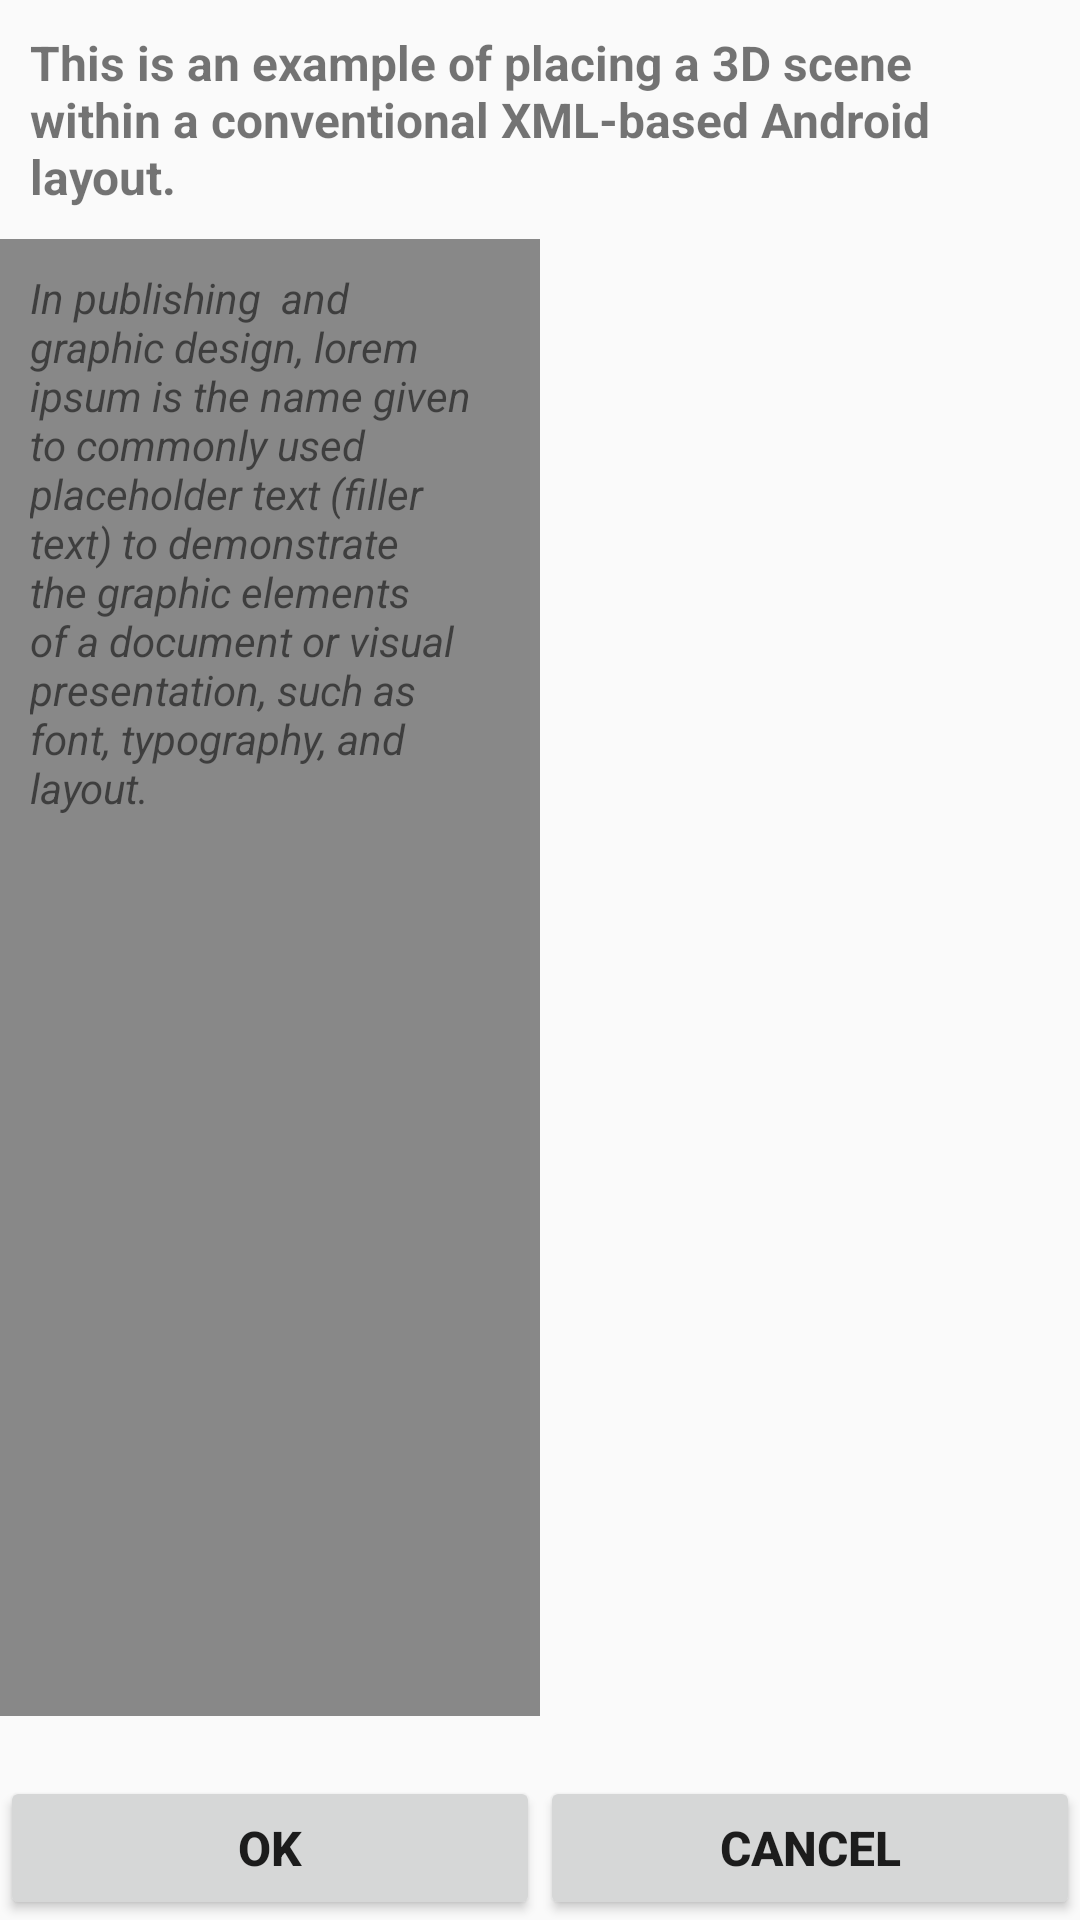

Write the Android layout XML for this screen, with the resource values it uses.
<!-- AndroidManifest.xml: application theme AppTheme -->
<!-- res/layout/custom_layout_example.xml -->
<?xml version="1.0" encoding="utf-8"?>
<LinearLayout xmlns:android = "http://schemas.android.com/apk/res/android"
              android:id = "@+id/listActivity"
              android:layout_width = "fill_parent"
              android:layout_height = "fill_parent"
              android:orientation = "vertical">

    <TextView android:id = "@+id/splashTitle"
              android:text = "This is an example of placing a 3D scene within a conventional XML-based Android layout."
              android:textSize = "16sp"
              android:textStyle = "bold"
              android:padding = "10sp"
              android:layout_width = "fill_parent"
              android:layout_height = "wrap_content" />

    <LinearLayout
            android:orientation = "horizontal"
            android:layout_width = "fill_parent"
            android:layout_height = "fill_parent"
            android:layout_weight = "1">

        <LinearLayout
                android:background = "#888888"
                android:layout_width = "100sp"
                android:layout_height = "fill_parent"
                android:layout_weight = "1"
                android:paddingRight = "10sp">

            <TextView
                    android:text = "In publishing  and graphic design, lorem ipsum is the name given to commonly used placeholder text (filler text) to demonstrate the graphic elements of a document or visual presentation, such as font, typography, and layout."
                    android:textStyle = "italic"
                    android:padding = "10sp"
                    android:layout_width = "fill_parent"
                    android:layout_height = "fill_parent"
            />

        </LinearLayout>

        <LinearLayout android:id = "@+id/scene1Holder"
                      android:gravity = "center_horizontal"
                      android:layout_height = "fill_parent"
                      android:layout_width = "100sp"
                      android:layout_weight = "1"
                      android:paddingLeft = "10sp" />
    </LinearLayout>

    <LinearLayout
            android:layout_width = "fill_parent"
            android:layout_height = "wrap_content"
            android:gravity = "center_horizontal"
            android:layout_weight = "0.0"
            android:paddingTop = "20sp">

        <Button
                android:id = "@+id/layoutOkay"
                android:text = "OK"
                android:textSize = "16sp"
                android:textStyle = "bold"
                android:layout_width = "fill_parent"
                android:layout_weight = "1"
                android:layout_height = "wrap_content" />
        <Button
                android:id = "@+id/layoutCancel"
                android:text = "Cancel"
                android:textSize = "16sp"
                android:textStyle = "bold"
                android:layout_width = "fill_parent"
                android:layout_weight = "1"
                android:layout_height = "wrap_content" />

    </LinearLayout>

</LinearLayout>
<!-- resources referenced by this layout -->
<resources>
  <style name="AppTheme" parent="Theme.AppCompat.Light" />
</resources>
